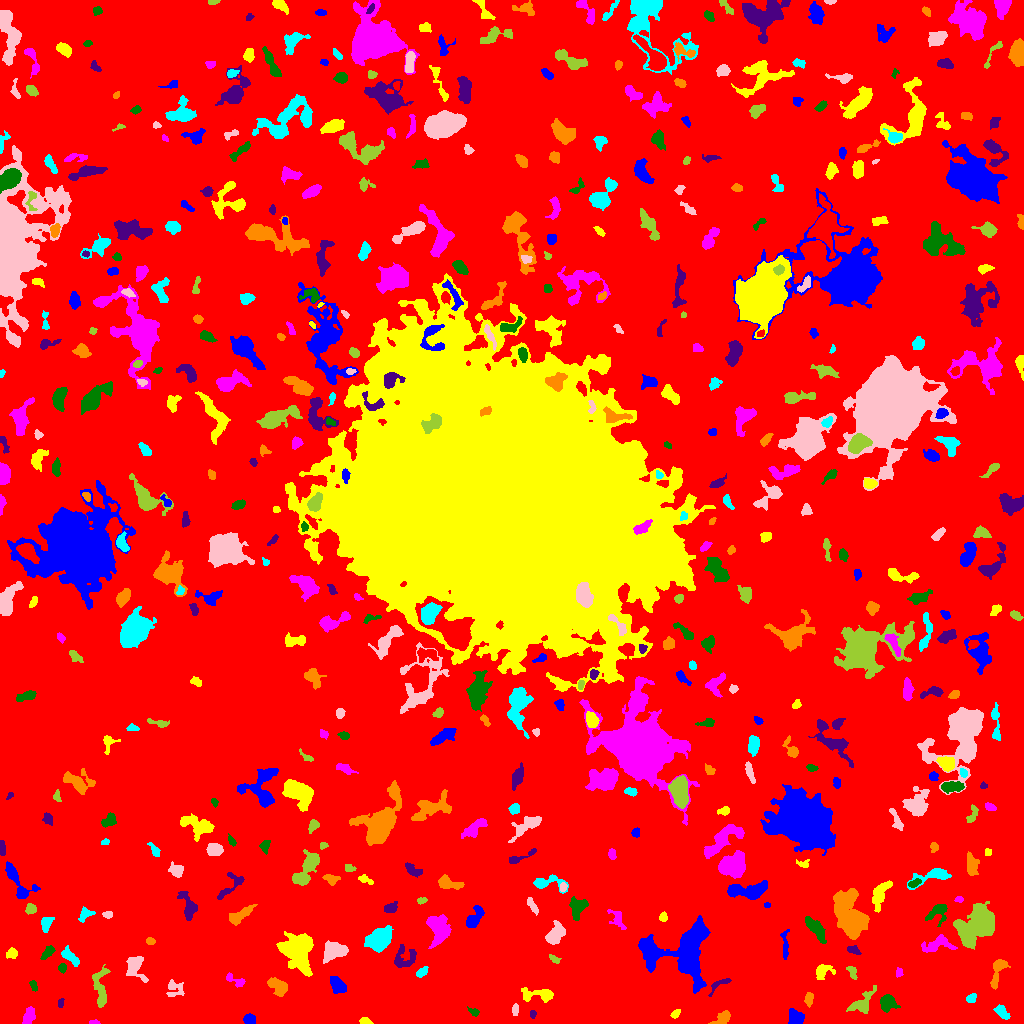

Data behind this chart, as committed beside it:
ID, X, Y, A, B, theta, total_flux, mu_max, mu_median, mu_mean, R_fwhm, R_e, R10, R90, x_start, x_end, y_start, y_end, area, greylevel
0, 512.4, 518.8, 308.9, 303.3, -0.8886, 1790727, 13.0, 2.0, 2.276, 65.3, 239.8, 92.28, 379.7, 0, 1023, 0, 1023, 786662, 2.276
1, 249.3, 4.186, 2.732, 2.376, -0.005056, 571.0, 11.0, 5.0, 4.88, 3.742, 3.29, 1.262, 5.171, 243, 255, 0, 10, 117, 9.88
2, 365.1, 1.858, 2.668, 1.618, -0.09984, 388.0, 13.0, 5.0, 5.105, 2.764, 2.459, 0.9772, 3.989, 359, 373, 0, 6, 76, 10.11
3, 93.75, 1.123, 2.595, 1.032, -0.03493, 114.0, 6.0, 2.0, 2.591, 2.585, 1.954, 0.7979, 3.141, 89, 100, 0, 4, 44, 7.591
4, 473.8, 11.63, 2.935, 1.745, -0.4996, 204.0, 5.0, 3.0, 2.757, 3.613, 2.821, 1.128, 4.297, 467, 479, 7, 17, 74, 7.757
5, 532.9, 9.189, 2.209, 1.594, 1.486, 127.0, 4.0, 2.0, 2.54, 3.827, 2.394, 0.9772, 3.613, 530, 536, 5, 13, 50, 8.54
6, 722.4, 5.088, 4.761, 2.436, 0.6063, 566.0, 7.0, 3.0, 3.31, 4.951, 3.989, 1.596, 6.232, 708, 730, 0, 13, 171, 8.31
7, 1001, 11.74, 4.139, 2.242, -0.8056, 383.0, 6.0, 2.0, 2.536, 4.72, 3.742, 1.493, 5.944, 993, 1010, 4, 19, 151, 7.536
8, 515, 13.05, 2.991, 1.37, 1.508, 128.0, 4.0, 2.0, 1.707, 3.478, 2.523, 0.9772, 4.146, 512, 518, 8, 20, 75, 7.707
9, 861.5, 19.84, 7.498, 4.011, 0.6956, 792.0, 8.0, 2.0, 2.498, 5.109, 5.262, 1.954, 8.463, 846, 876, 10, 38, 317, 7.498
10, 263.8, 8.502, 2.201, 1.884, -0.6197, 279.0, 8.0, 3.5, 3.671, 3.478, 2.585, 0.9772, 4.146, 259, 268, 4, 13, 76, 8.671
11, 795.6, 5.176, 3.558, 3.277, -0.6452, 545.0, 6.0, 2.0, 2.608, 5.585, 4.146, 1.693, 6.58, 788, 804, 0, 15, 209, 8.608
12, 675.4, 9.719, 2.572, 1.671, 0.8076, 160.0, 4.0, 2.0, 2.222, 4.068, 2.764, 0.9772, 4.029, 670, 680, 5, 14, 72, 7.222
13, 28.9, 7.081, 4.484, 2.444, 1.215, 505.0, 6.0, 3.0, 2.886, 5.585, 4.068, 1.596, 6.383, 22, 35, 0, 17, 175, 7.886
14, 887.5, 20.41, 3.571, 3.517, 1.425, 1198, 13.0, 5.0, 5.055, 5.14, 4.442, 1.784, 7.047, 880, 900, 11, 29, 237, 10.05
15, 60.6, 20.76, 2.508, 1.431, 1.39, 142.0, 5.0, 3.0, 2.63, 3.038, 2.394, 0.7979, 3.613, 58, 64, 16, 25, 54, 7.63
16, 808.7, 24.35, 3.518, 1.904, 1.433, 288.0, 6.0, 3.0, 2.692, 4.184, 3.192, 1.262, 4.983, 804, 813, 16, 31, 107, 7.692
17, 971, 25.71, 2.589, 1.934, 0.6472, 190.0, 5.0, 2.0, 2.184, 3.338, 2.821, 1.128, 4.37, 966, 976, 21, 30, 87, 7.184
18, 174.5, 34.51, 4.692, 4.11, -0.2728, 316.0, 3.0, 2.0, 1.621, 5.781, 4.514, 1.784, 6.933, 166, 184, 27, 44, 195, 6.621
19, 100.3, 35.98, 11.17, 3.33, -1.544, 804.0, 5.0, 2.0, 2.271, 6.555, 5.997, 2.326, 9.271, 92, 110, 16, 59, 354, 7.271
20, 779.4, 47.03, 11.02, 4.243, -1.149, 2070, 11.0, 3.0, 4.165, 6.979, 6.358, 2.523, 10.57, 764, 792, 20, 64, 497, 9.165
21, 337.5, 38.5, 4.784, 2.958, -0.88, 1012, 9.0, 4.0, 4.478, 5.754, 4.82, 1.954, 7.421, 330, 346, 30, 47, 226, 8.478
22, 539.6, 28.65, 8.93, 3.142, -0.0632, 1089, 10.0, 3.0, 3.729, 4.853, 5.352, 1.871, 8.63, 521, 553, 21, 36, 292, 7.729
23, 234.9, 43.02, 6.058, 2.335, -0.5008, 377.0, 5.0, 3.0, 2.813, 5.015, 3.989, 1.596, 5.971, 226, 245, 36, 51, 134, 6.813
24, 33.32, 38.12, 2.807, 1.503, -1.229, 202.0, 6.0, 2.5, 2.806, 3.385, 2.585, 0.9772, 4.068, 29, 37, 32, 43, 72, 7.806
25, 719, 38.49, 7.829, 2.326, 0.637, 275.0, 5.0, 2.0, 2.132, 3.7, 3.656, 1.382, 5.642, 708, 731, 27, 45, 129, 8.132
26, 277.7, 37.54, 5.286, 2.909, -0.5996, 1206, 11.0, 4.0, 4.621, 5.642, 4.787, 1.871, 7.548, 267, 287, 27, 46, 261, 9.621
27, 421.9, 51.34, 3.028, 1.86, 0.6105, 422.0, 9.0, 4.0, 4.22, 3.7, 2.985, 1.128, 4.754, 416, 428, 46, 57, 100, 9.22
28, 135.6, 54.38, 7.444, 5.034, -1.175, 570.0, 5.0, 2.0, 1.804, 4.72, 5.412, 2.034, 8.831, 126, 148, 41, 67, 316, 6.804
29, 852.4, 51.3, 3.734, 1.909, -1.13, 260.0, 5.0, 3.0, 2.574, 4.107, 3.29, 1.382, 4.951, 846, 857, 44, 57, 101, 7.574
30, 398.9, 30.76, 11.07, 2.636, -0.8645, 1469, 8.0, 3.0, 3.377, 7.797, 6.206, 2.523, 9.869, 382, 414, 15, 52, 435, 8.377
31, 686.9, 72.68, 16.46, 13.53, 0.9064, 10636, 16.0, 5.0, 6.057, 13.51, 12.06, 4.754, 20.26, 638, 710, 30, 108, 1756, 10.06
32, 822.4, 51.76, 4.848, 3.396, 0.4102, 780.0, 10.0, 3.0, 4.021, 4.37, 4.334, 1.596, 6.979, 816, 835, 44, 59, 194, 8.021
33, 898.8, 50.73, 2.251, 1.79, 1.413, 146.0, 4.0, 2.0, 2.355, 3.868, 2.523, 0.9772, 3.785, 896, 903, 46, 56, 62, 7.355
34, 62.51, 55.73, 2.286, 1.874, 1.257, 164.0, 5.0, 2.0, 2.278, 2.985, 2.585, 0.9772, 4.146, 58, 66, 50, 60, 72, 8.278
35, 403.5, 64.58, 6.531, 5.384, 0.7192, 518.0, 5.0, 2.0, 1.774, 3.868, 5.441, 1.871, 8.575, 394, 416, 56, 79, 292, 6.774
36, 997.7, 52.77, 9.019, 2.826, 1.279, 753.0, 8.0, 3.0, 2.941, 5.14, 4.652, 1.784, 7.548, 990, 1010, 34, 64, 256, 7.941
37, 70.2, 66.32, 5.649, 2.241, -0.7274, 486.0, 5.0, 2.0, 2.558, 5.232, 4.184, 1.693, 6.628, 61, 79, 57, 78, 190, 7.558
38, 334.2, 72.94, 5.995, 4.075, 0.2846, 1185, 8.0, 3.0, 3.185, 6.555, 5.863, 2.257, 9.373, 323, 348, 60, 83, 372, 8.185
39, 553.9, 64.61, 3.02, 1.496, -0.4954, 148.0, 5.0, 2.0, 2.0, 2.394, 2.459, 0.7979, 4.26, 549, 561, 60, 69, 74, 7.0
40, 462.5, 59.48, 2.942, 2.245, 1.083, 227.0, 4.0, 2.0, 1.846, 4.478, 3.09, 1.262, 5.14, 456, 468, 54, 67, 123, 7.846
41, 645.6, 77.11, 3.986, 2.333, -1.055, 320.0, 6.0, 2.0, 1.939, 3.827, 3.478, 1.262, 5.836, 640, 653, 68, 84, 165, 10.94
42, 11.68, 69.67, 2.594, 2.193, 0.2384, 158.0, 4.0, 1.0, 1.477, 4.029, 2.877, 1.128, 4.549, 6, 17, 65, 76, 107, 7.477
43, 937.9, 79.28, 8.395, 3.669, 0.2104, 551.0, 5.0, 2.0, 1.777, 4.478, 5.47, 1.954, 8.612, 921, 957, 71, 89, 310, 7.777
44, 47.54, 70.65, 4.065, 1.775, 0.8099, 187.0, 3.0, 2.0, 1.461, 4.583, 3.432, 1.382, 5.171, 40, 55, 64, 78, 128, 7.461
45, 854, 73.39, 3.451, 1.854, -0.4273, 174.0, 4.0, 2.0, 1.794, 4.334, 3.141, 1.128, 4.82, 847, 861, 69, 78, 97, 8.794
46, 150.3, 82.33, 2.279, 1.676, -0.2168, 140.0, 4.0, 2.0, 2.188, 3.742, 2.523, 0.9772, 3.909, 146, 155, 79, 86, 64, 7.188
47, 379.1, 83.97, 5.586, 4.378, 0.6057, 4913, 26.0, 8.0, 9.577, 7.291, 6.155, 2.459, 10.09, 364, 393, 71, 98, 513, 14.58
48, 555.2, 88.97, 5.374, 3.286, 0.9863, 1181, 10.0, 4.0, 3.911, 6.358, 5.171, 2.111, 8.156, 545, 565, 79, 103, 302, 8.911
49, 978.4, 98.65, 9.403, 6.773, 0.6678, 12061, 41.0, 7.0, 10.67, 7.421, 8.538, 3.141, 15.9, 953, 994, 74, 122, 1130, 13.67
50, 183.3, 83.62, 5.419, 1.825, 0.07281, 224.0, 3.0, 2.0, 1.882, 4.754, 3.432, 1.493, 5.412, 175, 198, 80, 87, 119, 6.882
51, 784.9, 77.87, 8.481, 1.597, -1.546, 407.0, 7.0, 2.0, 2.678, 3.478, 3.785, 1.382, 6.024, 780, 789, 64, 94, 152, 7.678
52, 295.9, 72.19, 10.15, 7.849, -1.005, 4586, 16.0, 4.0, 4.704, 6.077, 9.541, 3.192, 15.54, 276, 313, 47, 92, 975, 8.704
53, 438.5, 93.7, 7.624, 4.845, -1.499, 2138, 10.0, 4.0, 4.184, 8.74, 7.024, 2.764, 10.76, 426, 451, 75, 109, 511, 9.184
54, 815.1, 95.13, 8.16, 2.703, -0.9172, 539.0, 5.0, 2.0, 1.797, 4.618, 5.499, 2.034, 8.425, 805, 826, 80, 107, 300, 6.797
55, 187.9, 117.2, 8.247, 3.302, -1.202, 759.0, 6.0, 2.0, 2.635, 6.555, 5.202, 2.111, 8.117, 177, 197, 103, 132, 288, 7.635
56, 240.3, 108.4, 6.957, 2.482, 0.5678, 635.0, 6.0, 2.0, 2.452, 5.863, 4.82, 1.954, 7.818, 229, 257, 98, 119, 259, 7.452
57, 46.18, 99.4, 3.658, 2.304, 1.189, 410.0, 8.0, 2.0, 2.77, 3.613, 3.432, 1.262, 5.781, 41, 54, 91, 106, 148, 7.77
58, 107.6, 108.8, 2.35, 1.643, -0.05449, 179.0, 5.0, 3.0, 2.632, 3.432, 2.523, 0.9772, 3.827, 102, 112, 105, 112, 68, 7.632
59, 30.95, 114.4, 2.425, 2.163, -0.02595, 257.0, 8.0, 2.0, 2.471, 3.09, 2.764, 0.9772, 4.442, 25, 36, 109, 120, 104, 8.471
... 504 more rows
